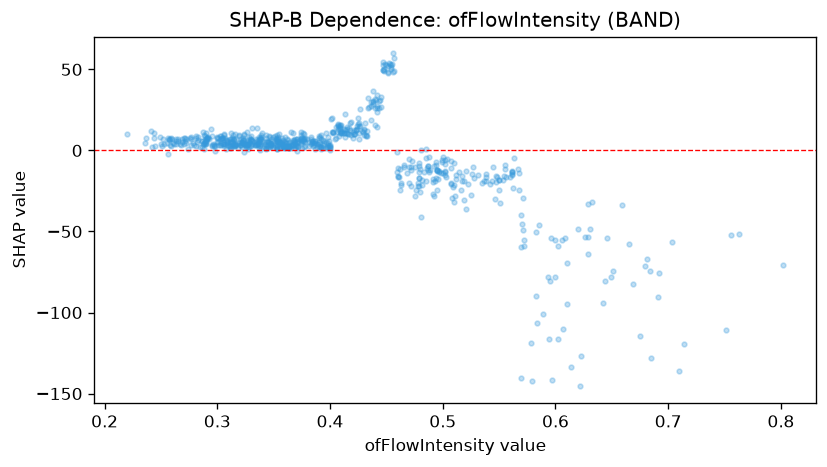

Source data for this figure (header and first rows):
feature_value, shap_value
0.375, 1.67
0.502, -13.3
0.569, -39.96
0.316, 3.599
0.323, 5.514
0.423, 12.81
0.326, 5.215
0.377, 10.11
0.3, 8.118
0.312, 10.8
0.517, -15.68
0.424, 15.15
0.45, 52.91
0.323, 6.598
0.258, 7.131
0.47, -10.16
0.407, 15.7
0.354, 7.127
0.281, 7.537
0.418, 12.49
0.37, 3.313
0.41, 10.83
0.644, -80.61
0.277, 3.275
0.321, 7.268
0.314, 3.839
0.405, 14.69
0.291, 6.83
0.36, 1.747
0.398, 1.906
0.545, -10.3
0.399, 5.618
0.324, 9.225
0.371, 2.855
0.629, -64.15
0.459, -13.54
0.659, -33.88
0.548, -16.27
0.378, 2.983
0.404, 7.36
0.359, 3.748
0.442, 26.05
0.388, 2.253
0.632, -31.65
0.447, 49.64
0.538, -14.39
0.334, 3.488
0.306, 4.203
0.472, -10.5
0.255, 4.336
0.311, 2.778
0.556, -16.28
0.46, -11.13
0.374, 7.42
0.395, 4.405
0.338, 7.923
0.622, -145.5
0.364, 1.455
0.421, 10.03
0.369, 3.847
... 666 more rows
